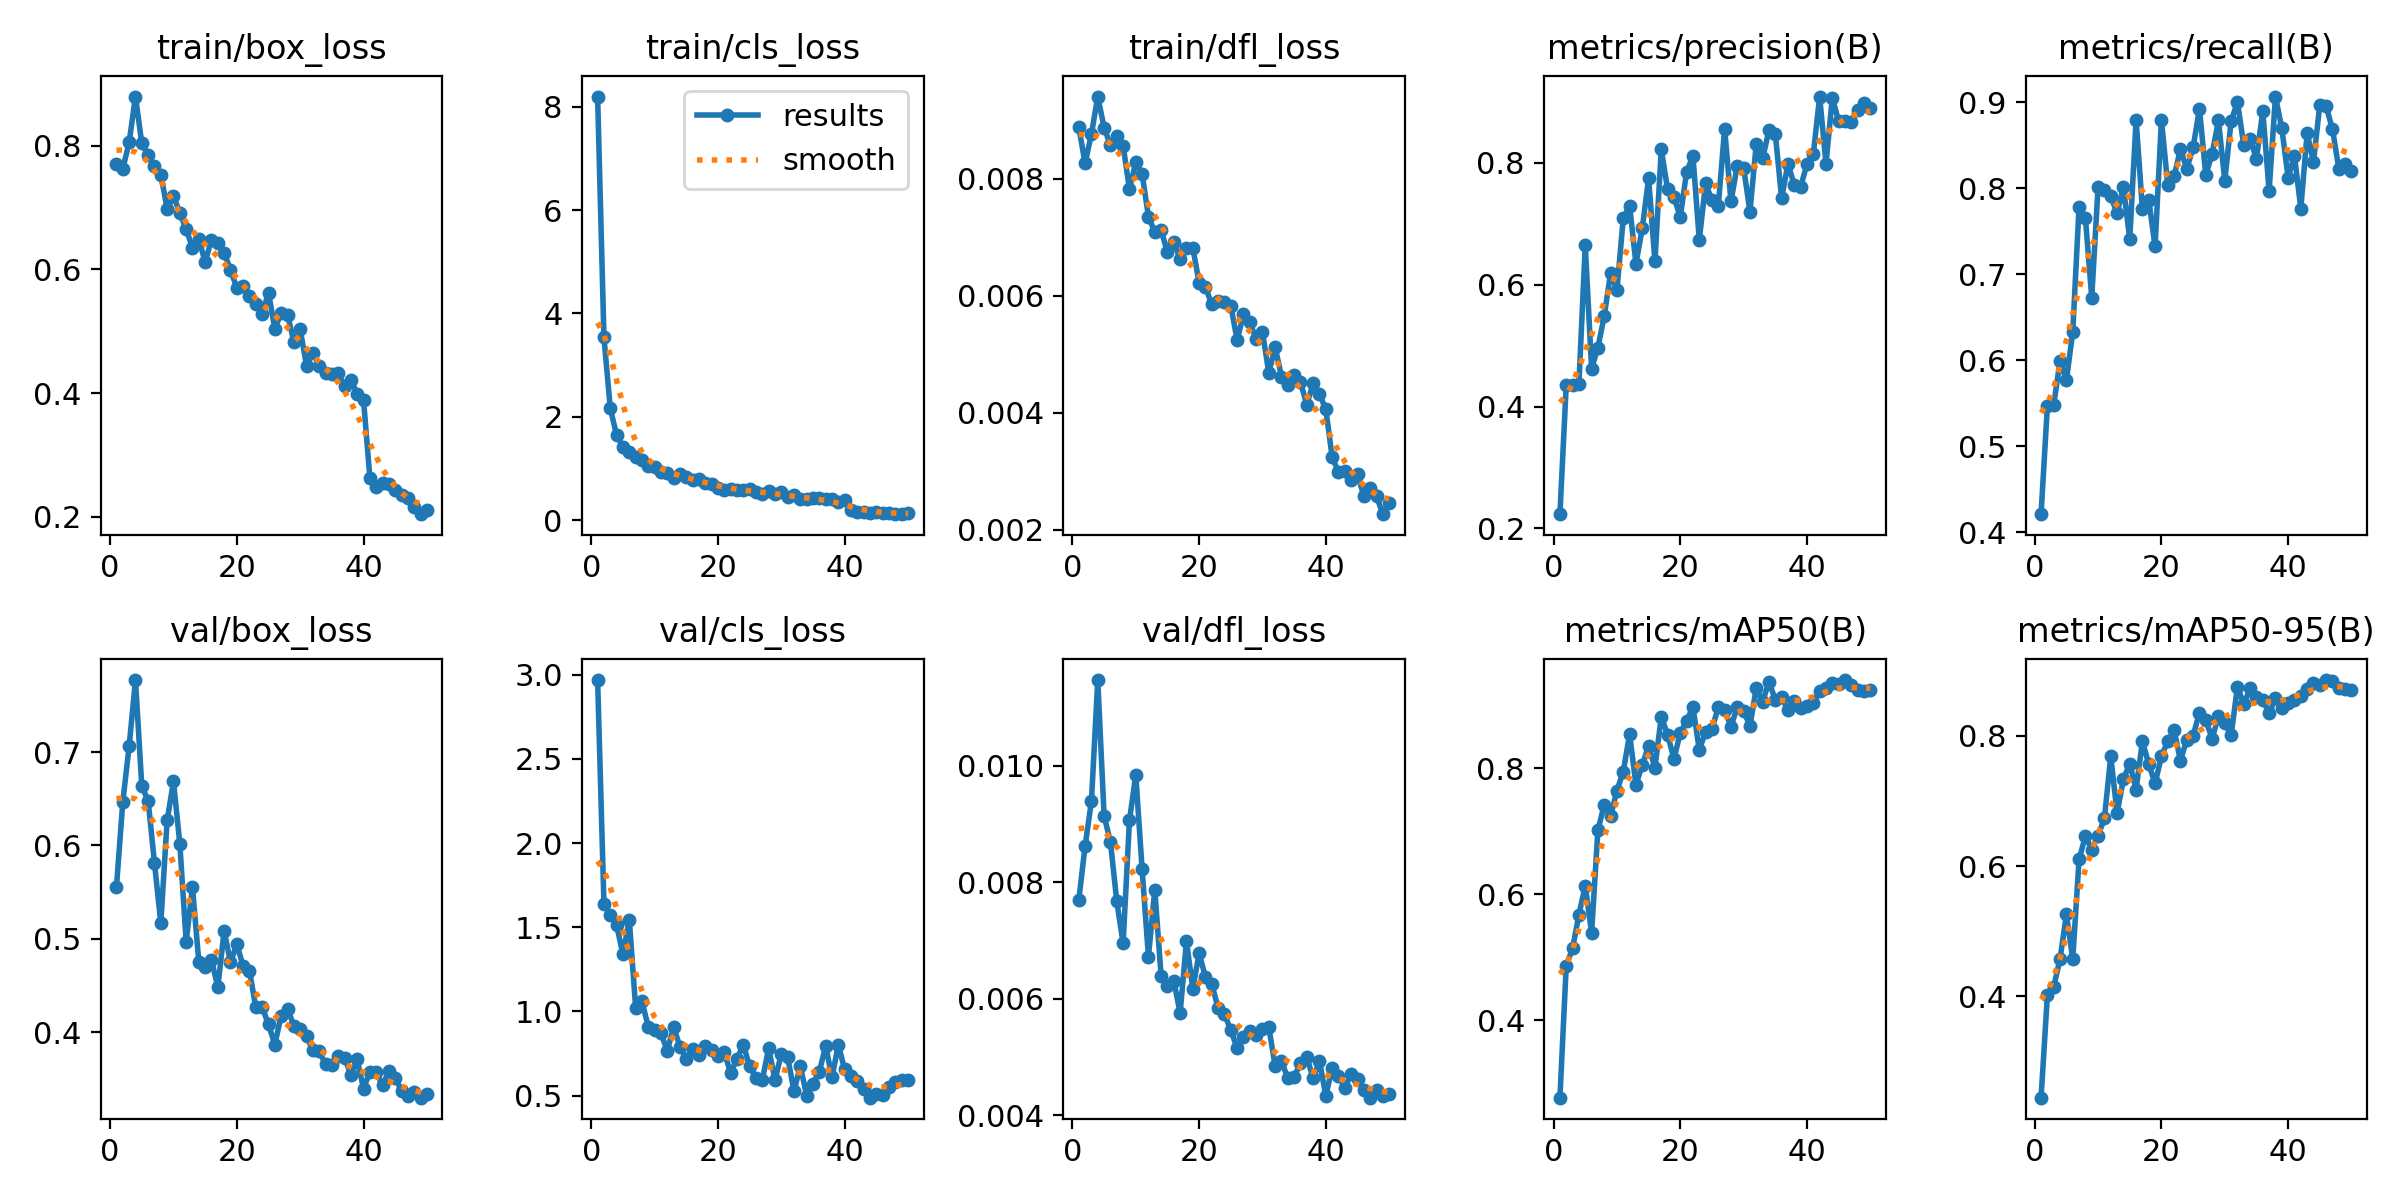

Source data for this figure (header and first rows):
epoch, time, train/box_loss, train/cls_loss, train/dfl_loss, metrics/precision(B), metrics/recall(B), metrics/mAP50(B), metrics/mAP50-95(B), val/box_loss, val/cls_loss, val/dfl_loss, lr/pg0, lr/pg1, lr/pg2
1, 23.21, 0.7705, 8.195, 0.00888, 0.2232, 0.4211, 0.2775, 0.2447, 0.5556, 2.968, 0.00769, 0.0003, 0.0003, 0.0003
2, 36.65, 0.7623, 3.534, 0.00826, 0.4354, 0.547, 0.4871, 0.4019, 0.6468, 1.64, 0.00862, 0.0005979, 0.0005979, 0.0005979
3, 50.15, 0.8051, 2.163, 0.00876, 0.4351, 0.5479, 0.5143, 0.4149, 0.7061, 1.572, 0.00939, 0.0008836, 0.0008836, 0.0008836
4, 65.16, 0.8792, 1.645, 0.0094, 0.4377, 0.5994, 0.5674, 0.4575, 0.7771, 1.512, 0.01147, 0.0009406, 0.0009406, 0.0009406
5, 78.18, 0.8034, 1.423, 0.00887, 0.6652, 0.5766, 0.6139, 0.5258, 0.6633, 1.339, 0.00914, 0.0009208, 0.0009208, 0.0009208
6, 91.86, 0.7849, 1.328, 0.00857, 0.4623, 0.6329, 0.539, 0.4571, 0.6479, 1.544, 0.00869, 0.000901, 0.000901, 0.000901
7, 106.1, 0.7673, 1.231, 0.00872, 0.4969, 0.7785, 0.7017, 0.6103, 0.5813, 1.023, 0.00767, 0.0008812, 0.0008812, 0.0008812
8, 120.2, 0.7531, 1.155, 0.00856, 0.5489, 0.765, 0.7422, 0.6458, 0.517, 1.059, 0.00695, 0.0008614, 0.0008614, 0.0008614
9, 133.8, 0.6977, 1.05, 0.00782, 0.6194, 0.6728, 0.7238, 0.6252, 0.6269, 0.908, 0.00906, 0.0008416, 0.0008416, 0.0008416
10, 147.6, 0.718, 1.025, 0.00828, 0.5915, 0.8016, 0.7645, 0.6464, 0.6685, 0.8921, 0.00984, 0.0008218, 0.0008218, 0.0008218
11, 161, 0.6916, 0.9323, 0.00808, 0.7092, 0.7977, 0.7946, 0.6732, 0.6019, 0.8696, 0.00822, 0.000802, 0.000802, 0.000802
12, 174.2, 0.6645, 0.91, 0.00735, 0.7298, 0.7905, 0.8539, 0.7685, 0.497, 0.7664, 0.00672, 0.0007822, 0.0007822, 0.0007822
13, 187.3, 0.6352, 0.8237, 0.00709, 0.6344, 0.7708, 0.7736, 0.6811, 0.5554, 0.9059, 0.00787, 0.0007624, 0.0007624, 0.0007624
14, 200.5, 0.6488, 0.9014, 0.00712, 0.6926, 0.801, 0.8053, 0.7335, 0.4753, 0.7909, 0.00639, 0.0007426, 0.0007426, 0.0007426
15, 213.7, 0.6118, 0.8257, 0.00674, 0.7747, 0.7407, 0.8351, 0.757, 0.4698, 0.7166, 0.00622, 0.0007228, 0.0007228, 0.0007228
16, 227, 0.6481, 0.7841, 0.00691, 0.6385, 0.8795, 0.8007, 0.7172, 0.4772, 0.7793, 0.00631, 0.000703, 0.000703, 0.000703
17, 240, 0.6426, 0.7878, 0.00663, 0.8223, 0.7754, 0.8813, 0.7917, 0.4484, 0.7409, 0.00575, 0.0006832, 0.0006832, 0.0006832
18, 255.2, 0.6269, 0.7265, 0.00681, 0.7566, 0.7862, 0.8533, 0.7563, 0.5087, 0.7954, 0.00699, 0.0006634, 0.0006634, 0.0006634
19, 268, 0.5992, 0.7009, 0.00682, 0.7442, 0.7321, 0.8146, 0.7267, 0.4748, 0.7732, 0.00617, 0.0006436, 0.0006436, 0.0006436
20, 280.8, 0.5696, 0.6285, 0.00622, 0.7113, 0.8792, 0.8562, 0.7682, 0.4944, 0.7335, 0.00678, 0.0006238, 0.0006238, 0.0006238
21, 294.3, 0.5725, 0.5923, 0.00615, 0.7859, 0.8036, 0.8749, 0.7915, 0.4706, 0.7569, 0.00637, 0.000604, 0.000604, 0.000604
22, 309.1, 0.557, 0.6083, 0.00585, 0.811, 0.8136, 0.8972, 0.8086, 0.4655, 0.6332, 0.00625, 0.0005842, 0.0005842, 0.0005842
23, 322.4, 0.5436, 0.5829, 0.00591, 0.6736, 0.8451, 0.829, 0.7618, 0.4267, 0.7199, 0.00584, 0.0005644, 0.0005644, 0.0005644
24, 335.8, 0.5278, 0.5779, 0.00589, 0.7667, 0.8223, 0.858, 0.7937, 0.4268, 0.8003, 0.00573, 0.0005446, 0.0005446, 0.0005446
25, 349.1, 0.5623, 0.5948, 0.00583, 0.7385, 0.8472, 0.8625, 0.7999, 0.4084, 0.674, 0.00546, 0.0005248, 0.0005248, 0.0005248
26, 363.5, 0.5037, 0.5377, 0.00524, 0.7295, 0.8922, 0.8963, 0.8355, 0.3869, 0.6061, 0.00515, 0.000505, 0.000505, 0.000505
27, 376.5, 0.5301, 0.5061, 0.00568, 0.8562, 0.815, 0.8924, 0.8238, 0.4178, 0.5926, 0.00535, 0.0004852, 0.0004852, 0.0004852
28, 389.3, 0.527, 0.5667, 0.00555, 0.737, 0.8398, 0.8661, 0.7954, 0.4252, 0.7812, 0.00544, 0.0004654, 0.0004654, 0.0004654
29, 402, 0.483, 0.5033, 0.00526, 0.7958, 0.8788, 0.8968, 0.8298, 0.4068, 0.5929, 0.00538, 0.0004456, 0.0004456, 0.0004456
30, 414.8, 0.503, 0.5391, 0.00538, 0.7917, 0.8085, 0.8903, 0.8196, 0.4039, 0.7475, 0.00548, 0.0004258, 0.0004258, 0.0004258
31, 427.6, 0.4446, 0.4402, 0.00468, 0.72, 0.8777, 0.8673, 0.8007, 0.3958, 0.7261, 0.00551, 0.000406, 0.000406, 0.000406
32, 440.7, 0.4655, 0.4822, 0.00512, 0.8318, 0.9, 0.9274, 0.8747, 0.3808, 0.5276, 0.00484, 0.0003862, 0.0003862, 0.0003862
33, 453.4, 0.4442, 0.4081, 0.00462, 0.8075, 0.8497, 0.9053, 0.8482, 0.3795, 0.6755, 0.00493, 0.0003664, 0.0003664, 0.0003664
34, 466.2, 0.432, 0.4125, 0.00448, 0.8538, 0.8567, 0.9371, 0.8725, 0.3657, 0.4989, 0.00463, 0.0003466, 0.0003466, 0.0003466
35, 479.1, 0.4301, 0.4231, 0.00464, 0.8478, 0.8343, 0.9084, 0.8587, 0.3647, 0.5691, 0.00466, 0.0003268, 0.0003268, 0.0003268
36, 492.2, 0.4321, 0.4253, 0.00452, 0.742, 0.8896, 0.9128, 0.8546, 0.3742, 0.6427, 0.00489, 0.000307, 0.000307, 0.000307
37, 505.1, 0.4116, 0.402, 0.00414, 0.799, 0.7968, 0.8916, 0.8346, 0.3728, 0.7942, 0.005, 0.0002872, 0.0002872, 0.0002872
38, 518.1, 0.4213, 0.4169, 0.00451, 0.7637, 0.9064, 0.9069, 0.8571, 0.3542, 0.6091, 0.00463, 0.0002674, 0.0002674, 0.0002674
39, 531.1, 0.3993, 0.3468, 0.00432, 0.761, 0.8695, 0.8951, 0.8418, 0.3709, 0.8013, 0.00493, 0.0002476, 0.0002476, 0.0002476
40, 545.4, 0.3888, 0.3888, 0.00406, 0.7981, 0.8122, 0.8992, 0.8506, 0.3396, 0.655, 0.00433, 0.0002278, 0.0002278, 0.0002278
41, 603.6, 0.2635, 0.1928, 0.00324, 0.8143, 0.8376, 0.9032, 0.8541, 0.3577, 0.6181, 0.00481, 0.000208, 0.000208, 0.000208
42, 616.6, 0.2491, 0.1634, 0.00299, 0.9091, 0.7762, 0.9225, 0.8614, 0.3576, 0.5869, 0.00467, 0.0001882, 0.0001882, 0.0001882
43, 629.4, 0.2546, 0.159, 0.003, 0.7988, 0.8637, 0.9266, 0.8712, 0.3431, 0.5368, 0.00447, 0.0001684, 0.0001684, 0.0001684
44, 642.2, 0.2533, 0.144, 0.00285, 0.9071, 0.8302, 0.9352, 0.881, 0.3585, 0.4874, 0.00471, 0.0001486, 0.0001486, 0.0001486
45, 657.2, 0.2431, 0.1495, 0.00295, 0.8682, 0.8968, 0.9329, 0.8778, 0.3511, 0.5107, 0.00462, 0.0001288, 0.0001288, 0.0001288
46, 671.1, 0.236, 0.1376, 0.00258, 0.8697, 0.8949, 0.9398, 0.8853, 0.3373, 0.502, 0.00444, 0.000109, 0.000109, 0.000109
47, 684.2, 0.2302, 0.1381, 0.00271, 0.8674, 0.8686, 0.9317, 0.8832, 0.332, 0.5521, 0.0043, 8.92e-05, 8.92e-05, 8.92e-05
48, 697.5, 0.2152, 0.1279, 0.00258, 0.8876, 0.8227, 0.9238, 0.8728, 0.3362, 0.5776, 0.00444, 6.94e-05, 6.94e-05, 6.94e-05
49, 712.4, 0.2044, 0.116, 0.00227, 0.8988, 0.8275, 0.9232, 0.871, 0.33, 0.5919, 0.00433, 4.96e-05, 4.96e-05, 4.96e-05
50, 725.3, 0.211, 0.1352, 0.00246, 0.891, 0.8202, 0.9233, 0.8695, 0.3338, 0.59, 0.00437, 2.98e-05, 2.98e-05, 2.98e-05
